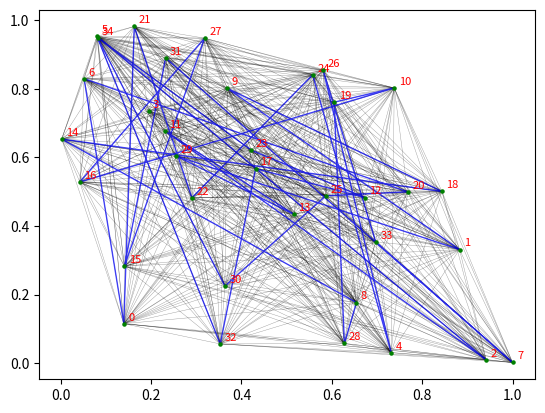

Write Python code to recreate this figure.
import random
import matplotlib.pyplot as plt
import numpy as np
import warnings
from matplotlib import MatplotlibDeprecationWarning

warnings.filterwarnings("ignore", category=MatplotlibDeprecationWarning)

# Функція для генерації випадкової карти
def generate_map():
    n = random.randint(25, 35)
    distances = [[random.randint(10, 100) for j in range(n)] for i in range(n)]
    with open("map.txt", "w") as f:
        f.write(str(n) + "\n")
        for i in range(n):
            f.write(" ".join(str(x) for x in distances[i]) + "\n")

# Функція для зчитування карти з файлу
def read_map():
    with open("map.txt", "r") as f:
        n = int(f.readline().strip())
        distances = []
        for i in range(n):
            row = [int(x) for x in f.readline().split()]
            distances.append(row)
    return n, distances

# Функція для виведення карти на екран
def print_map(n, distances):
    print("Кількість міст: ", n)
    print("Матриця відстаней:")
    for i in range(n):
        print(distances[i])

# Функція для реалізації оптимізації мурашиним алгоритмом
def ant_colony_optimization(distance_matrix, num_ants, alpha, beta, evaporation_rate, q0, pheromone_initial,num_iterations):
    n = len(distance_matrix)
    ant_locations = random.sample(range(n), num_ants)
    pheromone_matrix = [[pheromone_initial for _ in range(n)] for _ in range(n)]
    shortest_distance = float('inf')
    shortest_path = []

    for iter in range(num_iterations):
        for i in range(num_ants):
            current_location = ant_locations[i]
            allowed_locations = [j for j in range(n) if j != current_location]
            next_location = None
            # Вибір міста з більшою концентрацією ферменту
            if random.random() < q0:
                # вибір міста з більшою концентрацією ферменту
                pheromone_values = [(j, pheromone_matrix[current_location][j]) for j in allowed_locations]
                pheromone_values.sort(key=lambda x: x[1], reverse=True)
                next_location = pheromone_values[0][0]
            else:

                # Вибрати локацію випадковим чином в залежності від ймовірності, яка залежить від відстані та концентрації ферменту
                probabilities = [(j, (pheromone_matrix[current_location][j]) ** alpha *
                                  (1 / distance_matrix[current_location][j]) ** beta) for j in allowed_locations]
                probabilities_sum = sum(p[1] for p in probabilities)
                probabilities = [(p[0], p[1] / probabilities_sum) for p in probabilities]
                probabilities.sort(key=lambda x: x[1], reverse=True)
                random_value = random.random()
                cumulative_probability = 0
                for p in probabilities:
                    cumulative_probability += p[1]
                    if random_value <= cumulative_probability:
                        next_location = p[0]
                        break

            ant_locations[i] = next_location

            # оновлення значення ферменту
            for j in range(n):
                if j != current_location:
                    pheromone_matrix[current_location][j] *= (1 - evaporation_rate)
                    pheromone_matrix[current_location][j] += evaporation_rate * pheromone_initial
                if j == next_location:
                    pheromone_matrix[current_location][j] += q0 * pheromone_initial + (1 - q0) * \
                                                             pheromone_matrix[current_location][j]
        # випарювання ферменту
        for i in range(n):
            for j in range(n):
                pheromone_matrix[i][j] *= (1 - evaporation_rate)

        # знаходження найкоротшого шляху
        for start in range(n):
            visited = {start}
            distance = 0
            path = [start]

            while len(visited) < n:
                current_location = path[-1]
                distances = [(j, distance_matrix[current_location][j]) for j in allowed_locations if j not in visited]
                if not distances:
                    break
                next_location = min(distances, key=lambda x: x[1])[0]
                visited.add(next_location)
                path.append(next_location)
                distance += distance_matrix[current_location][next_location]

            # додавання відстані назад до початкової точки
            distance += distance_matrix[path[-1]][start]

            if distance < shortest_distance:
                shortest_distance = distance
                shortest_path = path + [start]
        print(f"Iteration {iter+1}: довжина найкоротшого шляху = {shortest_distance}, короткий шлях = {shortest_path}")
    return shortest_path, shortest_distance

#візуалізації маршруту у вигляді графіку.
# Вона отримує найкращий маршрут best_path (список індексів міст) та кількість міст cities_amount.
#генерує випадкові координати для міст та малює з'єднувальні лінії між містами.
#Найкращий маршрут відображається зеленим кольором, а міста відображаються фіолетовими точками.
def plot_map(best_path, cities_amount):
    best_x = []
    best_y = []
    fig, ax = plt.subplots()
    x = np.array([random.random() for _ in range(cities_amount)])
    y = np.array([random.random() for _ in range(cities_amount)])
    for i in range(cities_amount):
        for j in range(cities_amount):
            if i < j:
                ax.plot([x[i], x[j]], [y[i], y[j]], 'k-', linewidth=0.3, alpha=0.4)
    for i in range(cities_amount):
        ax.text(x[i] + 0.01, y[i] + 0.01, str(i), fontsize=8, color='red', zorder=10)
        best_x = [x[i] for i in best_path]
        best_y = [y[i] for i in best_path]
    ax.plot(best_x + [best_x[0]], best_y + [best_y[0]], 'blue', linewidth=1, alpha=0.7)
    ax.scatter(x, y, zorder=10, s=5, color='green')
    plt.show()


def main():
    generate_map()
    n, distances = read_map()
    #print_map(n, distances)
    num_ants = n
    alpha = 1
    beta = 2
    evaporation_rate = 0.5
    q0 = 0.5
    pheromone_initial = 1.0
    num_iterations = 50
    shortest_path, shortest_distance=ant_colony_optimization(distances,num_ants, alpha, beta, evaporation_rate, q0, pheromone_initial, num_iterations)
    plot_map(shortest_path,n)
    print(f"\nДовжина найкоротшого шляху = {shortest_distance}, \nнайкоротший шлях = {shortest_path}")


main()
